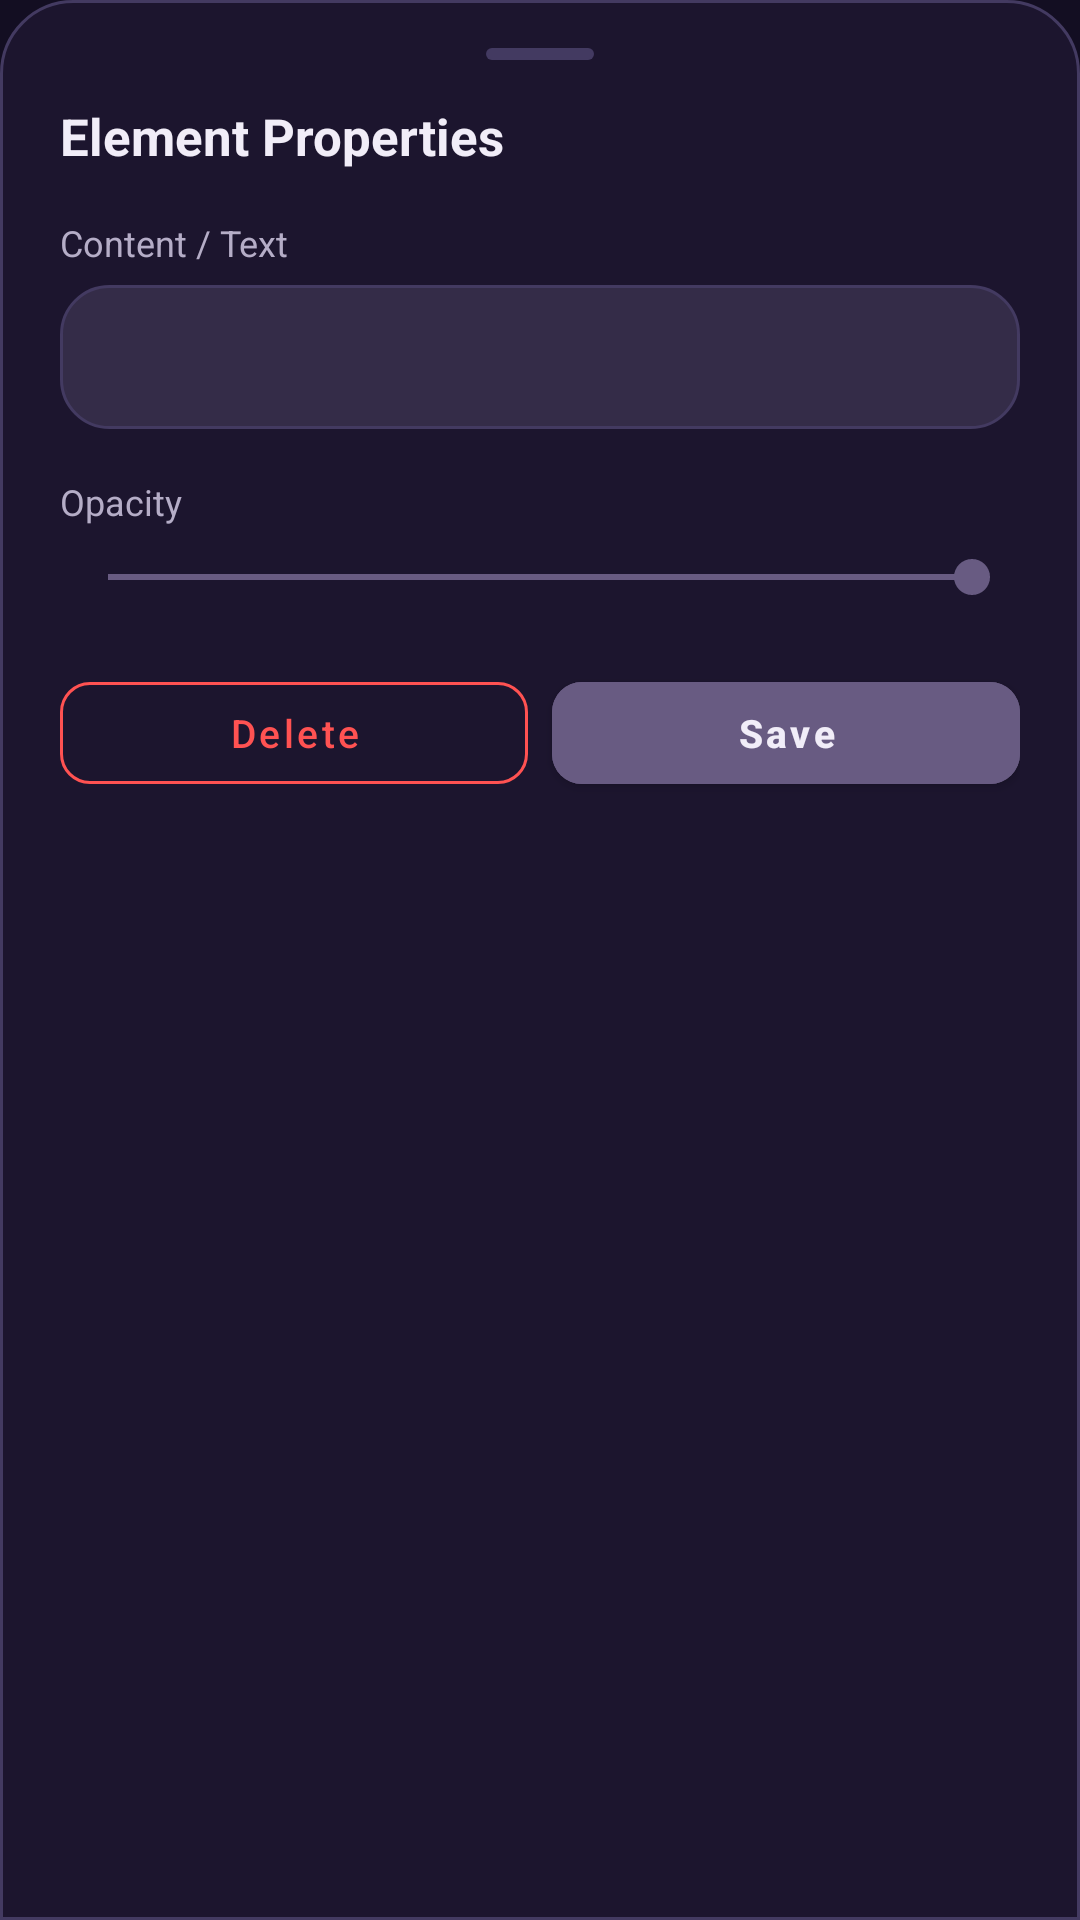

Reconstruct the res/layout file that produces this screen, plus the resources it refers to.
<!-- AndroidManifest.xml: application theme Theme.FairyLive -->
<!-- res/layout/sheet_edit_element.xml -->
<?xml version="1.0" encoding="utf-8"?>
<LinearLayout xmlns:android="http://schemas.android.com/apk/res/android"
    xmlns:app="http://schemas.android.com/apk/res-auto"
    android:layout_width="match_parent"
    android:layout_height="wrap_content"
    android:background="@drawable/bg_bottom_sheet"
    android:orientation="vertical"
    android:paddingHorizontal="20dp"
    android:paddingTop="16dp"
    android:paddingBottom="28dp">

    
    <View
        android:layout_width="36dp"
        android:layout_height="4dp"
        android:layout_gravity="center_horizontal"
        android:layout_marginBottom="14dp"
        android:background="@drawable/bg_status_pill"
        android:backgroundTint="@color/bg_card_stroke" />

    <TextView
        android:id="@+id/tv_edit_sheet_title"
        android:layout_width="wrap_content"
        android:layout_height="wrap_content"
        android:layout_marginBottom="16dp"
        android:text="Element Properties"
        android:textColor="@color/text_primary"
        android:textSize="17sp"
        android:textStyle="bold" />

    <TextView
        android:id="@+id/tv_label_content"
        android:layout_width="wrap_content"
        android:layout_height="wrap_content"
        android:text="Content / Text"
        android:textColor="@color/text_secondary"
        android:textSize="12sp" />

    <EditText
        android:id="@+id/et_edit_content"
        android:layout_width="match_parent"
        android:layout_height="48dp"
        android:layout_marginTop="6dp"
        android:background="@drawable/bg_card_rounded"
        android:paddingHorizontal="14dp"
        android:textColor="@color/text_primary"
        android:textColorHint="@color/text_muted"
        android:textSize="14sp" />

    <TextView
        android:layout_width="wrap_content"
        android:layout_height="wrap_content"
        android:layout_marginTop="16dp"
        android:text="Opacity"
        android:textColor="@color/text_secondary"
        android:textSize="12sp" />

    <SeekBar
        android:id="@+id/sb_edit_opacity"
        android:layout_width="match_parent"
        android:layout_height="wrap_content"
        android:layout_marginTop="8dp"
        android:max="100"
        android:progress="100"
        android:progressTint="@color/accent_primary"
        android:thumbTint="@color/accent_primary" />

    <LinearLayout
        android:layout_width="match_parent"
        android:layout_height="wrap_content"
        android:layout_marginTop="20dp"
        android:gravity="center_vertical"
        android:orientation="horizontal">

        <com.google.android.material.button.MaterialButton
            android:id="@+id/btn_edit_delete"
            style="@style/Widget.MaterialComponents.Button.OutlinedButton"
            android:layout_width="0dp"
            android:layout_height="46dp"
            android:layout_weight="1"
            android:layout_marginEnd="8dp"
            android:text="Delete"
            android:textAllCaps="false"
            android:textColor="@color/status_red"
            android:textSize="13sp"
            app:cornerRadius="10dp"
            app:strokeColor="@color/status_red" />

        <com.google.android.material.button.MaterialButton
            android:id="@+id/btn_edit_save"
            android:layout_width="0dp"
            android:layout_height="46dp"
            android:layout_weight="1"
            android:backgroundTint="@color/accent_primary"
            android:text="Save"
            android:textAllCaps="false"
            android:textColor="@color/text_primary"
            android:textSize="13sp"
            android:textStyle="bold"
            app:cornerRadius="10dp"
            app:elevation="0dp" />
    </LinearLayout>

</LinearLayout>
<!-- resources referenced by this layout -->
<resources>
  <color name="accent_primary">#685B82</color>
  <color name="bg_card_stroke">#433A61</color>
  <color name="status_red">#FF5252</color>
  <color name="text_muted">#7E7494</color>
  <color name="text_primary">#F1EDF8</color>
  <color name="text_secondary">#B5ADC7</color>
  <!-- drawable bg_bottom_sheet (drawable) -->
  <?xml version="1.0" encoding="utf-8"?>
  <shape xmlns:android="http://schemas.android.com/apk/res/android"
      android:shape="rectangle">
      <solid android:color="@color/bg_surface" />
      <stroke
          android:width="1dp"
          android:color="@color/bg_card_stroke" />
      <corners
          android:topLeftRadius="@dimen/radius_xl"
          android:topRightRadius="@dimen/radius_xl"
          android:bottomLeftRadius="0dp"
          android:bottomRightRadius="0dp" />
  </shape>
  <!-- drawable bg_card_rounded (drawable) -->
  <?xml version="1.0" encoding="utf-8"?>
  <shape xmlns:android="http://schemas.android.com/apk/res/android"
      android:shape="rectangle">
      <solid android:color="@color/bg_card" />
      <stroke
          android:width="1dp"
          android:color="@color/bg_card_stroke" />
      <corners android:radius="@dimen/radius_md" />
  </shape>
  <!-- drawable bg_status_pill (drawable) -->
  <?xml version="1.0" encoding="utf-8"?>
  <shape xmlns:android="http://schemas.android.com/apk/res/android"
      android:shape="rectangle">
      <solid android:color="@color/bg_card_stroke_subtle" />
      <corners android:radius="@dimen/pill_radius" />
  </shape>
  <style name="Theme.FairyLive" parent="Theme.MaterialComponents.NoActionBar">
          <item name="colorPrimary">@color/accent_primary</item>
          <item name="colorPrimaryVariant">@color/accent_primary_variant</item>
          <item name="colorOnPrimary">@color/text_on_dark</item>
  
          <item name="colorSecondary">@color/accent_primary_variant</item>
          <item name="colorSecondaryVariant">@color/accent_primary</item>
          <item name="colorOnSecondary">@color/text_primary</item>
  
          <item name="colorSurface">@color/bg_surface</item>
          <item name="colorOnSurface">@color/text_primary</item>
  
          <item name="android:statusBarColor">@color/bg_surface</item>
          <item name="android:windowLightStatusBar" tools:targetApi="m">false</item>
          <item name="android:navigationBarColor">@color/bg_surface</item>
          <item name="android:windowLightNavigationBar" tools:targetApi="o_mr1">false</item>
          <item name="android:windowBackground">@color/bg_primary</item>
  
          <item name="bottomSheetDialogTheme">@style/Theme.FairyLive.BottomSheetDialog</item>
      </style>
  <color name="bg_surface">#1C152E</color>
  <dimen name="radius_xl">24dp</dimen>
  <color name="bg_card">#342C48</color>
  <dimen name="radius_md">16dp</dimen>
  <color name="bg_card_stroke_subtle">#3A3052</color>
  <dimen name="pill_radius">999dp</dimen>
  <color name="accent_primary_variant">#8E7EB0</color>
  <color name="text_on_dark">#FFFFFF</color>
  <color name="bg_primary">#130E22</color>
  <style name="Theme.FairyLive.BottomSheetDialog" parent="ThemeOverlay.MaterialComponents.BottomSheetDialog">
          <item name="android:windowAnimationStyle">@style/DialogAnimation.FairyLive.BottomSheet</item>
          <item name="bottomSheetStyle">@style/FairyBottomSheetStyle</item>
      </style>
  <style name="DialogAnimation.FairyLive.BottomSheet" parent="Animation.Design.BottomSheetDialog">
          <item name="android:windowEnterAnimation">@anim/slide_in_bottom</item>
          <item name="android:windowExitAnimation">@anim/slide_out_bottom</item>
      </style>
  <style name="FairyBottomSheetStyle" parent="Widget.MaterialComponents.BottomSheet.Modal">
          <item name="android:background">@drawable/bg_bottom_sheet</item>
          <item name="behavior_peekHeight">280dp</item>
      </style>
</resources>
